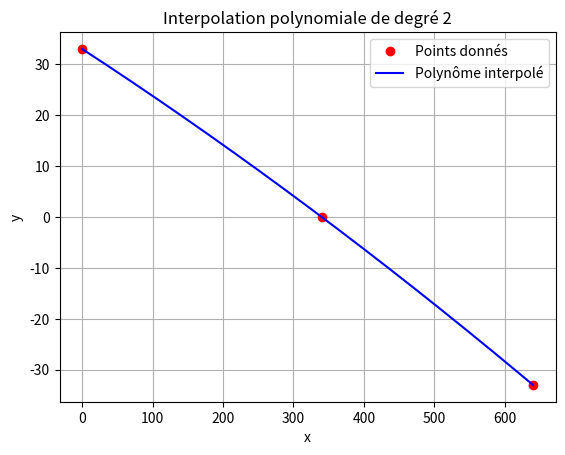

Generate this figure with matplotlib:
# Trois points (x, y)
import numpy as np
import matplotlib.pyplot as plt

x = [0, 340, 640]
y = [33, 0, -33]

# Ajustement polynômial de degré 2
coeffs = np.polyfit(x, y, deg=2)

# Création du polynôme à partir des coefficients
p = np.poly1d(coeffs)

print("Polynôme :", p)

# Génération de points pour l'affichage
x_vals = np.linspace(min(x), max(x), 500)
y_vals = p(x_vals)

# Tracé
plt.plot(x, y, 'ro', label='Points donnés')  # Points d'origine
plt.plot(x_vals, y_vals, 'b-', label='Polynôme interpolé')  # Courbe polynômiale
plt.xlabel('x')
plt.ylabel('y')
plt.title('Interpolation polynomiale de degré 2')
plt.legend()
plt.grid(True)
plt.show()
